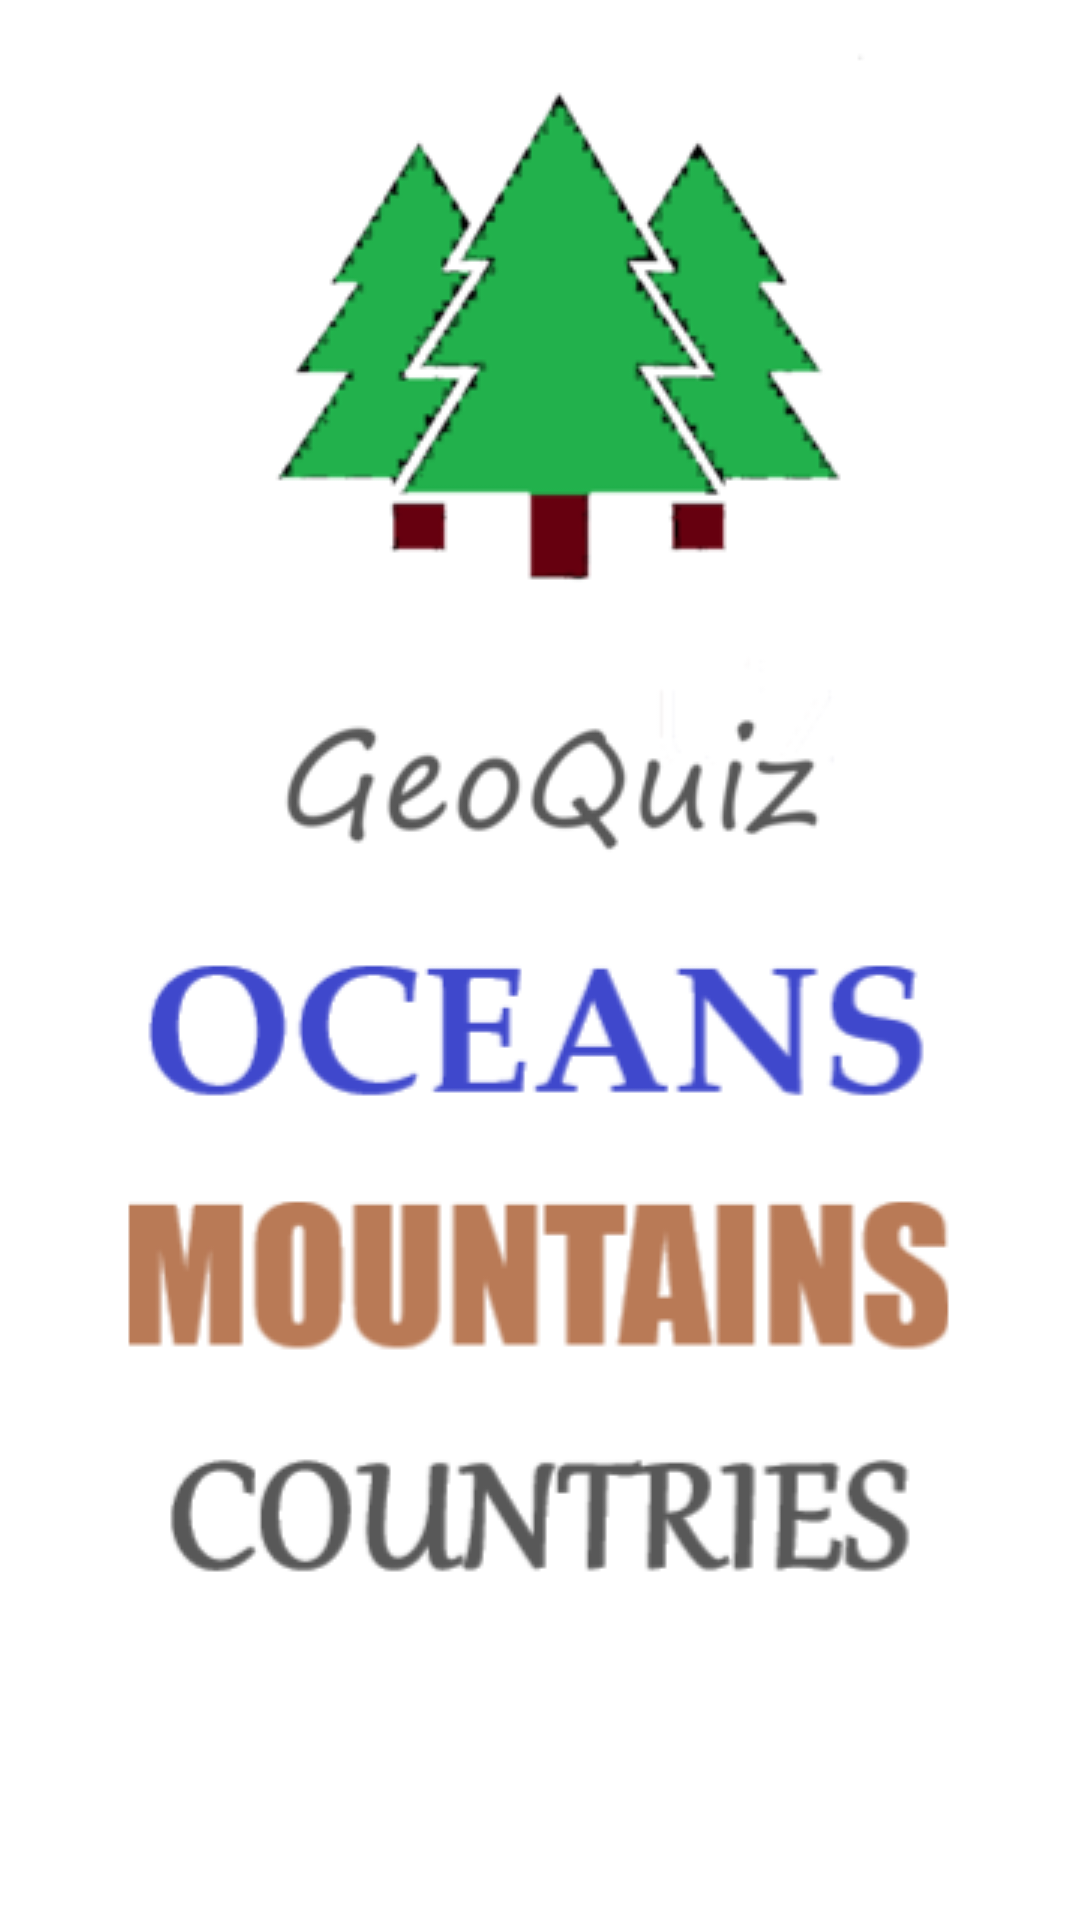

Produce the Android XML layout that renders to this screen, including the resource entries it uses.
<!-- AndroidManifest.xml: application theme AppTheme -->
<!-- res/layout/activity_menu.xml -->
<?xml version="1.0" encoding="utf-8"?>
<LinearLayout xmlns:android="http://schemas.android.com/apk/res/android"
    android:orientation="vertical" android:layout_width="match_parent"
    android:layout_height="match_parent"
    android:gravity="center_horizontal"
    android:background="#ffffff">

    <ImageView
        android:layout_width="wrap_content"
        android:layout_height="wrap_content"
        android:src="@drawable/logo"
        android:layout_marginBottom="10dp"/>

    <ImageButton
        android:id="@+id/oceans_button"
        android:src="@drawable/oceans_menu"
        android:layout_width="300dp"
        android:layout_height="70dp"
        android:text="OCEANS"
        android:textSize="30sp"
        android:layout_marginBottom="10dp"
        />

    <ImageButton
        android:id="@+id/mountains_button"
        android:src="@drawable/mountains_menu"
        android:layout_width="300dp"
        android:layout_height="70dp"
        android:text="MOUNTAINS"
        android:textSize="30sp"
        android:layout_marginBottom="10dp"/>

    <ImageButton
        android:id="@+id/countries_id"
        android:src="@drawable/countries_menu"
        android:layout_width="300dp"
        android:layout_height="70dp"
        android:text="COUNTRIES"
        android:textSize="30dp" />



</LinearLayout>
<!-- resources referenced by this layout -->
<resources>
  <!-- drawable countries_menu: png bitmap (drawable, 7460 bytes) -->
  <!-- drawable logo: png bitmap (drawable, 25696 bytes) -->
  <!-- drawable mountains_menu: png bitmap (drawable, 5833 bytes) -->
  <!-- drawable oceans_menu: png bitmap (drawable, 8551 bytes) -->
  <style name="AppTheme" parent="Theme.AppCompat.Light.DarkActionBar">
          
          <item name="colorPrimary">#8fb599</item>
          <item name="colorPrimaryDark">@color/colorPrimaryDark</item>
          <item name="colorAccent">@color/colorAccent</item>
          <item name="android:windowFullscreen">true</item>
      </style>
  <!-- not gathered from this repository: default colours our renderer supplied (Android Studio template values) -->
  <color name="colorPrimaryDark">#FF3700B3</color>
  <color name="colorAccent">#FF03DAC5</color>
</resources>
